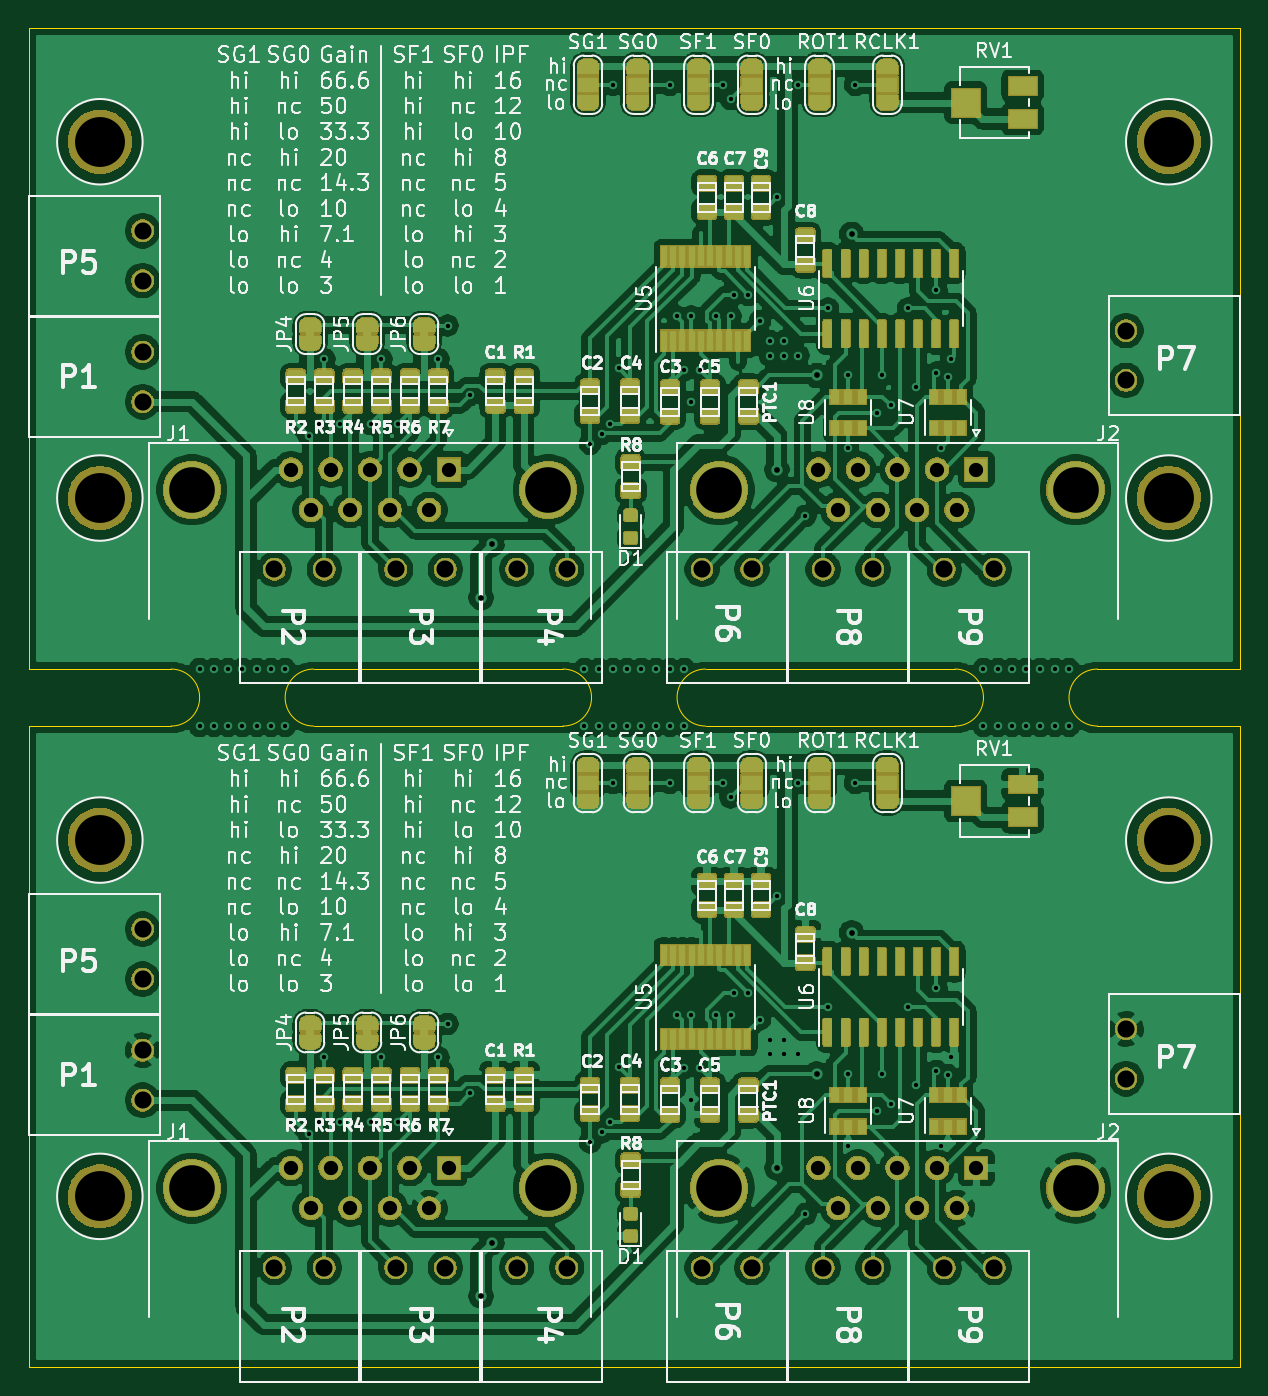
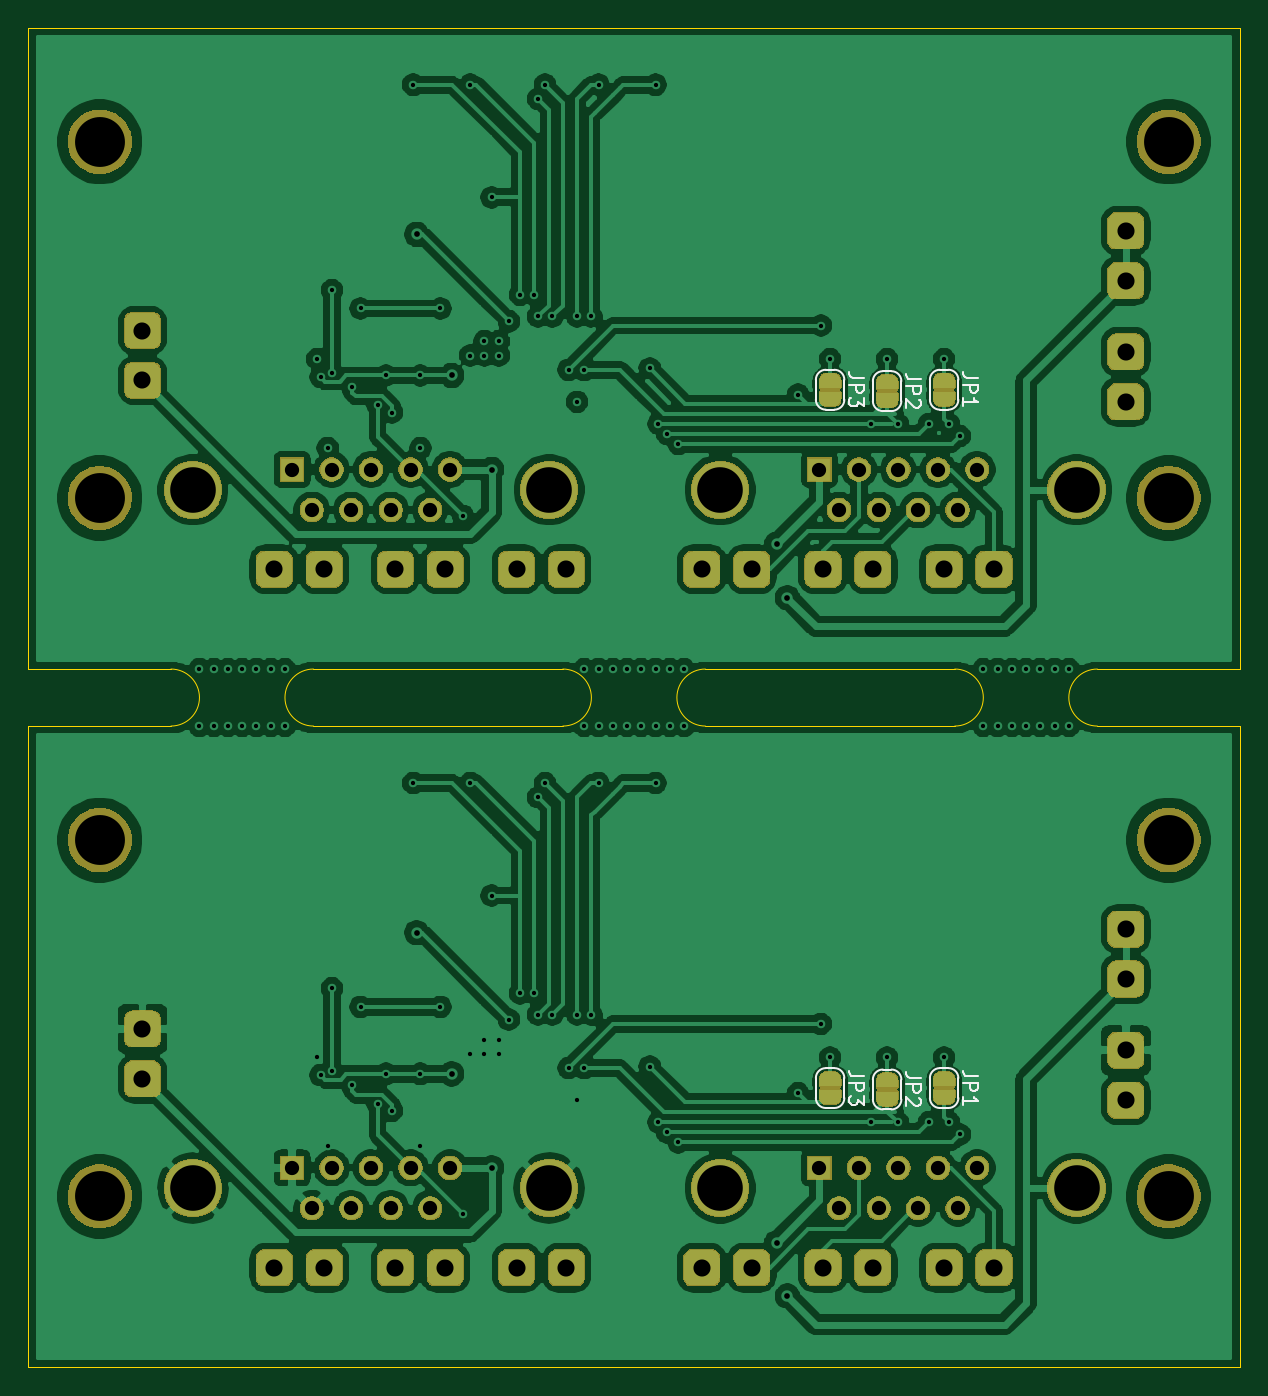
Circuit board: 10 layer files. Board 85.0 x 94.0 mm.
- bottom_copper: ICHaus-B_Cu.gbl (318593 bytes)
- bottom_mask: ICHaus-B_Mask.gbs (93895 bytes)
- paste: ICHaus-B_Paste.gbp (498 bytes)
- bottom_silk: ICHaus-B_SilkS.gbo (7113 bytes)
- outline: ICHaus-Edge_Cuts.gm1 (1466 bytes)
- top_copper: ICHaus-F_Cu.gtl (545793 bytes)
- top_mask: ICHaus-F_Mask.gts (238176 bytes)
- paste: ICHaus-F_Paste.gtp (175261 bytes)
- top_silk: ICHaus-F_SilkS.gto (155662 bytes)
- drill: ICHaus.drl (3444 bytes)

=== bottom_copper: ICHaus-B_Cu.gbl (318593 bytes, source omitted) ===
=== bottom_mask: ICHaus-B_Mask.gbs (93895 bytes, source omitted) ===
=== paste: ICHaus-B_Paste.gbp ===
G04 #@! TF.GenerationSoftware,KiCad,Pcbnew,(5.1.5)-3*
G04 #@! TF.CreationDate,2020-04-24T21:16:10+02:00*
G04 #@! TF.ProjectId,ICHaus,49434861-7573-42e6-9b69-6361645f7063,rev?*
G04 #@! TF.SameCoordinates,PX1312d00PYa6e49c0*
G04 #@! TF.FileFunction,Paste,Bot*
G04 #@! TF.FilePolarity,Positive*
%FSLAX46Y46*%
G04 Gerber Fmt 4.6, Leading zero omitted, Abs format (unit mm)*
G04 Created by KiCad (PCBNEW (5.1.5)-3) date 2020-04-24 21:16:10*
%MOMM*%
%LPD*%
G04 APERTURE LIST*
G04 APERTURE END LIST*
M02*

=== bottom_silk: ICHaus-B_SilkS.gbo (7113 bytes, source omitted) ===
=== outline: ICHaus-Edge_Cuts.gm1 ===
G04 #@! TF.GenerationSoftware,KiCad,Pcbnew,(5.1.5)-3*
G04 #@! TF.CreationDate,2020-04-24T21:16:10+02:00*
G04 #@! TF.ProjectId,ICHaus,49434861-7573-42e6-9b69-6361645f7063,rev?*
G04 #@! TF.SameCoordinates,PX1312d00PYa6e49c0*
G04 #@! TF.FileFunction,Profile,NP*
%FSLAX46Y46*%
G04 Gerber Fmt 4.6, Leading zero omitted, Abs format (unit mm)*
G04 Created by KiCad (PCBNEW (5.1.5)-3) date 2020-04-24 21:16:10*
%MOMM*%
%LPD*%
G04 APERTURE LIST*
%ADD10C,0.050000*%
G04 APERTURE END LIST*
D10*
X10000000Y45000000D02*
X0Y45000000D01*
X37500000Y45000000D02*
X20000000Y45000000D01*
X65000000Y45000000D02*
X47500000Y45000000D01*
X85000000Y45000000D02*
X75000000Y45000000D01*
X10000000Y49000000D02*
X0Y49000000D01*
X37500000Y49000000D02*
X20000000Y49000000D01*
X65000000Y49000000D02*
X47500000Y49000000D01*
X75000000Y49000000D02*
X85000000Y49000000D01*
X85000000Y94000000D02*
X85000000Y49000000D01*
X47500000Y45000000D02*
G75*
G02X47500000Y49000000I0J2000000D01*
G01*
X37500000Y49000000D02*
G75*
G02X37500000Y45000000I0J-2000000D01*
G01*
X75000000Y45000000D02*
G75*
G02X75000000Y49000000I0J2000000D01*
G01*
X65000000Y49000000D02*
G75*
G02X65000000Y45000000I0J-2000000D01*
G01*
X10000000Y49000000D02*
G75*
G02X10000000Y45000000I0J-2000000D01*
G01*
X20000000Y45000000D02*
G75*
G02X20000000Y49000000I0J2000000D01*
G01*
X0Y49000000D02*
X0Y94000000D01*
X0Y94000000D02*
X85000000Y94000000D01*
X85000000Y0D02*
X0Y0D01*
X85000000Y45000000D02*
X85000000Y0D01*
X0Y0D02*
X0Y45000000D01*
M02*

=== top_copper: ICHaus-F_Cu.gtl (545793 bytes, source omitted) ===
=== top_mask: ICHaus-F_Mask.gts (238176 bytes, source omitted) ===
=== paste: ICHaus-F_Paste.gtp (175261 bytes, source omitted) ===
=== top_silk: ICHaus-F_SilkS.gto (155662 bytes, source omitted) ===
=== drill: ICHaus.drl ===
M48
; DRILL file {KiCad (5.1.5)-3} date 24.04.2020 21:16:38
; FORMAT={3:3/ absolute / metric / suppress leading zeros}
; #@! TF.CreationDate,2020-04-24T21:16:38+02:00
; #@! TF.GenerationSoftware,Kicad,Pcbnew,(5.1.5)-3
FMAT,2
METRIC,TZ
T1C0.300
T2C0.400
T3C1.000
T4C1.200
T5C3.200
T6C3.500
%
G90
G05
T1
X12000Y49000
X12000Y45000
X13000Y49000
X13000Y45000
X14000Y49000
X14000Y45000
X15000Y49000
X15000Y45000
X16000Y49000
X16000Y45000
X17000Y49000
X17000Y45000
X18000Y49000
X18000Y45000
X19650Y65350
X19650Y16350
X20400Y66200
X20400Y17200
X20750Y70750
X20750Y21750
X21815Y66200
X21815Y17200
X24000Y66200
X24000Y17200
X24750Y70750
X24750Y21750
X25900Y66200
X25900Y17200
X28750Y70750
X28750Y21750
X29400Y73100
X29400Y24100
X31000Y68250
X31000Y19250
X39000Y49000
X39000Y45000
X39400Y64800
X39400Y15800
X40000Y49000
X40000Y45000
X40200Y65500
X40200Y16500
X40800Y66200
X40800Y17200
X41000Y90000
X41000Y49000
X41000Y45000
X41000Y41000
X41400Y70100
X41400Y21100
X42000Y49000
X42000Y45000
X43000Y49000
X43000Y45000
X44000Y49000
X44000Y45000
X45000Y90000
X45000Y49000
X45000Y45000
X45000Y41000
X45500Y73750
X45500Y24750
X46000Y70000
X46000Y49000
X46000Y45000
X46000Y21000
X46500Y73750
X46500Y67750
X46500Y24750
X46500Y18750
X47100Y70000
X47100Y21000
X48250Y73750
X48250Y24750
X48750Y90000
X48750Y41000
X49250Y89000
X49250Y73750
X49250Y40000
X49250Y24750
X49500Y75250
X49500Y26250
X50500Y75250
X50500Y26250
X51300Y73400
X51300Y24400
X52000Y72000
X52000Y71000
X52000Y23000
X52000Y22000
X52500Y82100
X52500Y33100
X53000Y72000
X53000Y71000
X53000Y23000
X53000Y22000
X54000Y90000
X54000Y71000
X54000Y41000
X54000Y22000
X54500Y59750
X54500Y10750
X56100Y74300
X56100Y25300
X57500Y69600
X57500Y64500
X57500Y20600
X57500Y15500
X58000Y90000
X58000Y41000
X59500Y67000
X59500Y18000
X59900Y69600
X59900Y20600
X60500Y67500
X60500Y18500
X61700Y74300
X61700Y25300
X62300Y68800
X62300Y19800
X63700Y75600
X63700Y69800
X63700Y26600
X63700Y20800
X64000Y64500
X64000Y15500
X64500Y69500
X64500Y20500
X64750Y70750
X64750Y21750
X67000Y49000
X67000Y45000
X68000Y49000
X68000Y45000
X69000Y49000
X69000Y45000
X70000Y49000
X70000Y45000
X71000Y49000
X71000Y45000
X72000Y49000
X72000Y45000
X73000Y49000
X73000Y45000
T2
X31750Y54000
X31750Y5000
X32500Y57750
X32500Y8750
X52500Y63000
X52500Y14000
X55300Y69600
X55300Y20600
X57750Y79500
X57750Y30500
T3
X55420Y14000
X56805Y11160
X58190Y14000
X59575Y11160
X60960Y14000
X62345Y11160
X63730Y14000
X65115Y11160
X66500Y14000
X18420Y14000
X19805Y11160
X21190Y14000
X22575Y11160
X23960Y14000
X25345Y11160
X26730Y14000
X28115Y11160
X29500Y14000
X18420Y63000
X19805Y60160
X21190Y63000
X22575Y60160
X23960Y63000
X25345Y60160
X26730Y63000
X28115Y60160
X29500Y63000
X55420Y63000
X56805Y60160
X58190Y63000
X59575Y60160
X60960Y63000
X62345Y60160
X63730Y63000
X65115Y60160
X66500Y63000
T4
X47250Y7000
X50750Y7000
X77000Y72750
X77000Y69250
X8000Y30750
X8000Y27250
X8000Y79750
X8000Y76250
X77000Y23750
X77000Y20250
X34250Y56000
X37750Y56000
X8000Y22250
X8000Y18750
X34250Y7000
X37750Y7000
X64250Y56000
X67750Y56000
X17250Y7000
X20750Y7000
X47250Y56000
X50750Y56000
X25750Y7000
X29250Y7000
X55750Y7000
X59250Y7000
X25750Y56000
X29250Y56000
X64250Y7000
X67750Y7000
X17250Y56000
X20750Y56000
X55750Y56000
X59250Y56000
X8000Y71250
X8000Y67750
T5
X48460Y61580
X73460Y61580
X48460Y12580
X73460Y12580
X11460Y12580
X36460Y12580
X11460Y61580
X36460Y61580
T6
X80000Y86000
X80000Y61000
X5000Y86000
X80000Y37000
X5000Y12000
X80000Y12000
X5000Y37000
X5000Y61000
T0
M30
